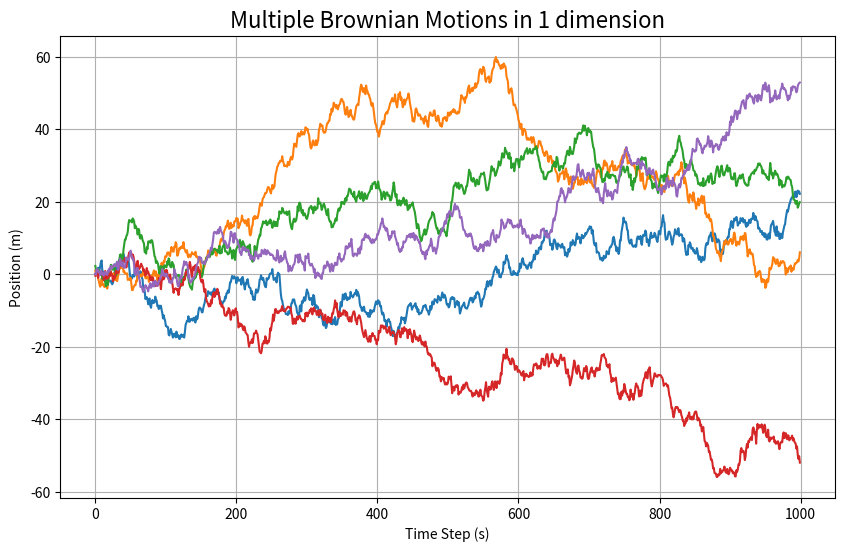

The script that saved this image:
'Simulation of Brownian Motion in 1 dimension'

#import useful libraries
import numpy as np
import matplotlib.pyplot as plt

#----------------------------------------------------------------------------------
# Parameters
N = 5  # Number of Brownian motion trajectories
num_steps = 1000     # Number of steps
dt = 1      # Time step size

#----------------------------------------------------------------------------------
# Definition of the function to compute Brownian motion
def brownian_motion_1d(num_steps, dt):
    random_steps = np.random.normal(0, np.sqrt(dt), num_steps)

    position = np.cumsum(random_steps)
    
    return position

#-----------------------------------------------------------------------------------
# Simulate multiple Brownian motions
trajectories = []
for i in range(N):
    trajectories.append(brownian_motion_1d(num_steps, dt))

# Plot the Brownian motions
plt.figure(figsize=(10, 6))
for trajectory in trajectories:
    plt.plot(trajectory)
plt.title('Multiple Brownian Motions in 1 dimension', fontsize=16)
plt.xlabel('Time Step (s)')
plt.ylabel('Position (m)')
plt.grid(True)
plt.show()
